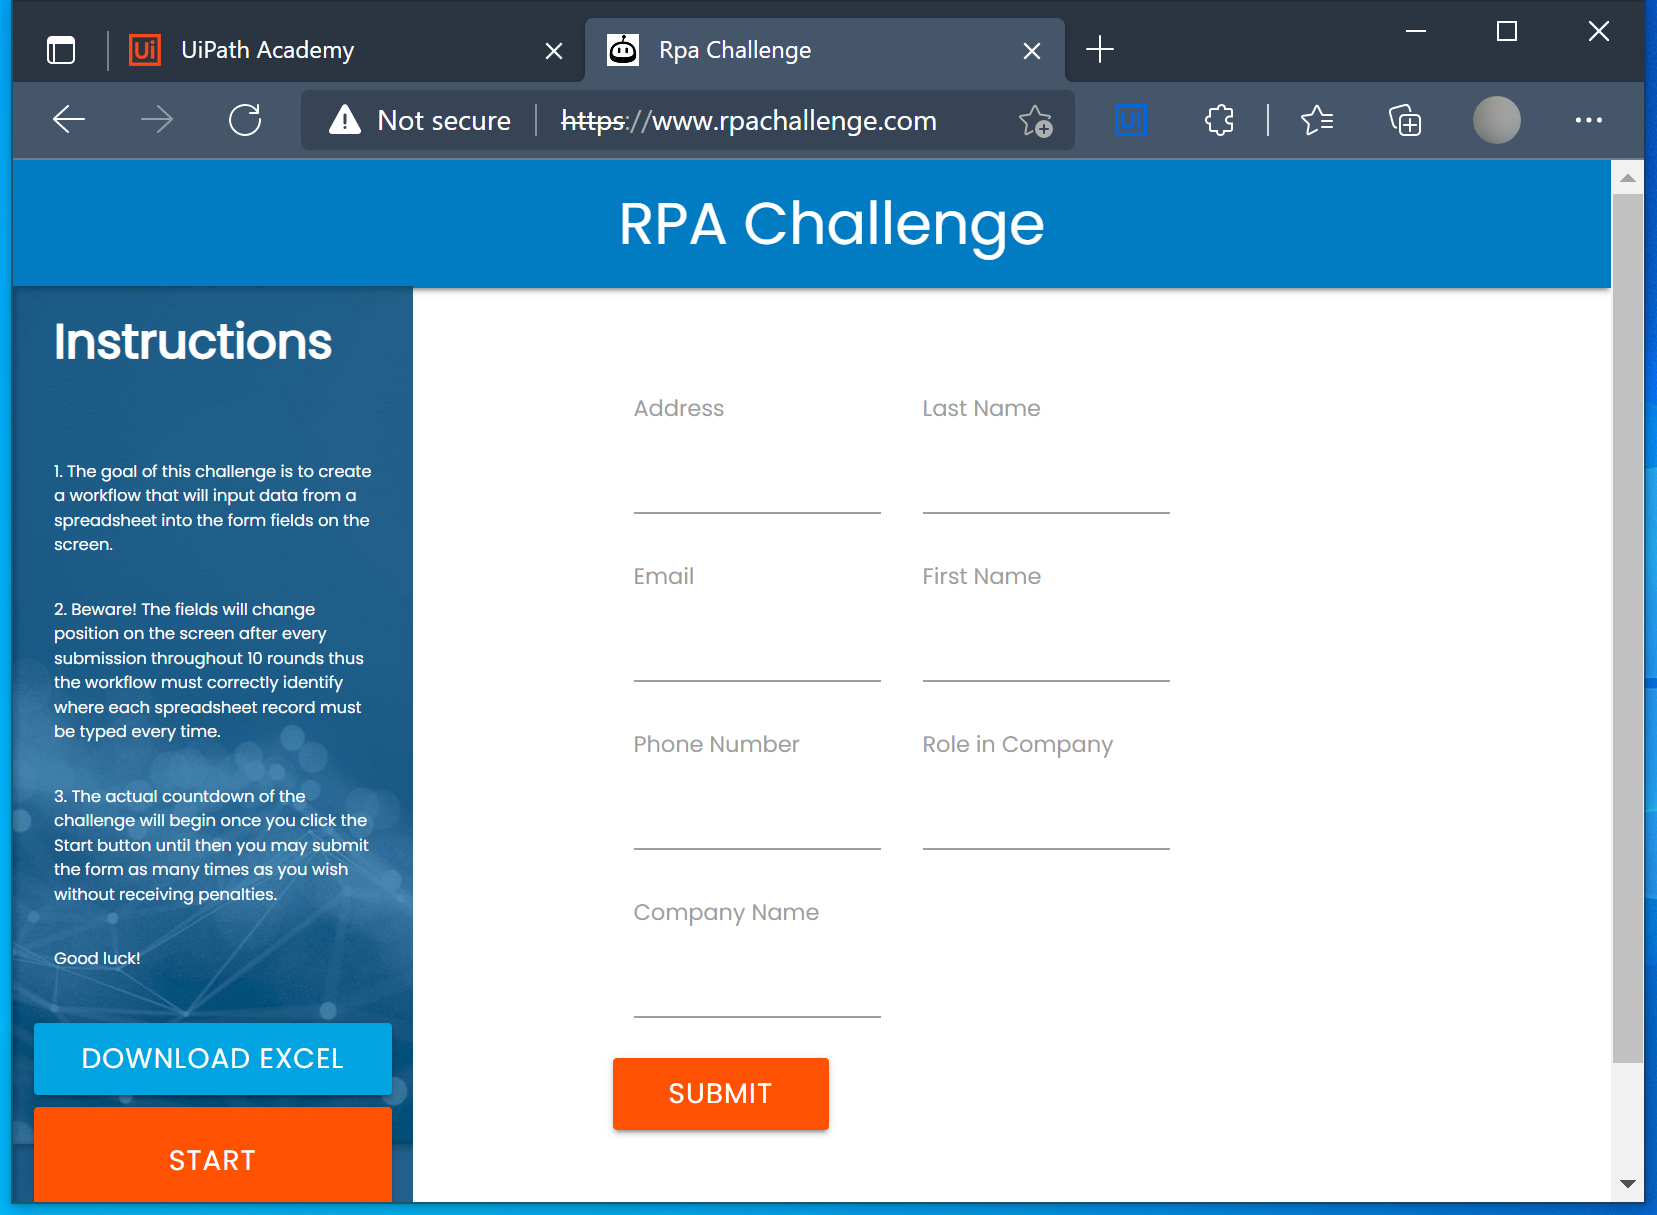
Task: Process Description: We will build a process which downloads an Excel attachment from an email, extracts the data from the file and enters it into an online form. 
Workflow: ProcessData

Step 1: Use Browser Edge: Rpa Challenge in window 'Rpa Challenge' (msedge.exe)

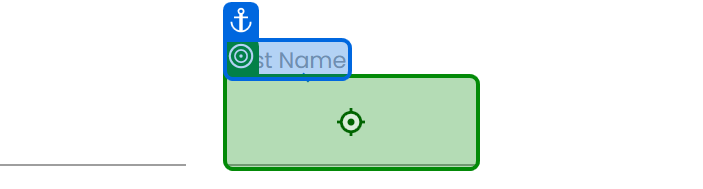
Step 2: type "[row("Name").ToString.Split(" "c)(0)]" into 'First Name'

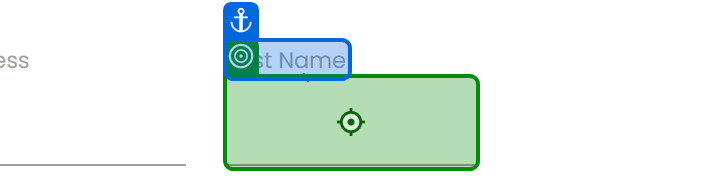
Step 3: type "[row("Name").ToString.Split(" "c)(1)]" into 'Last Name'

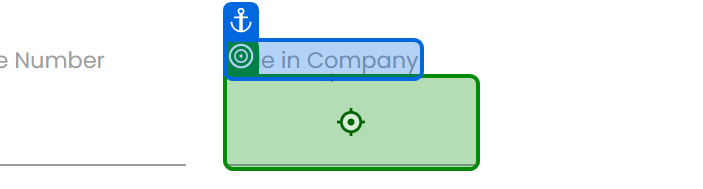
Step 4: type "[row("Role in Company").ToString]" into 'Role in Company'

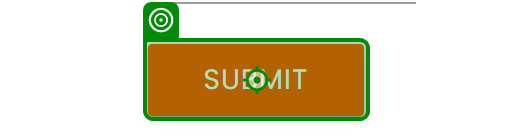
Step 5: click on 'Submit'